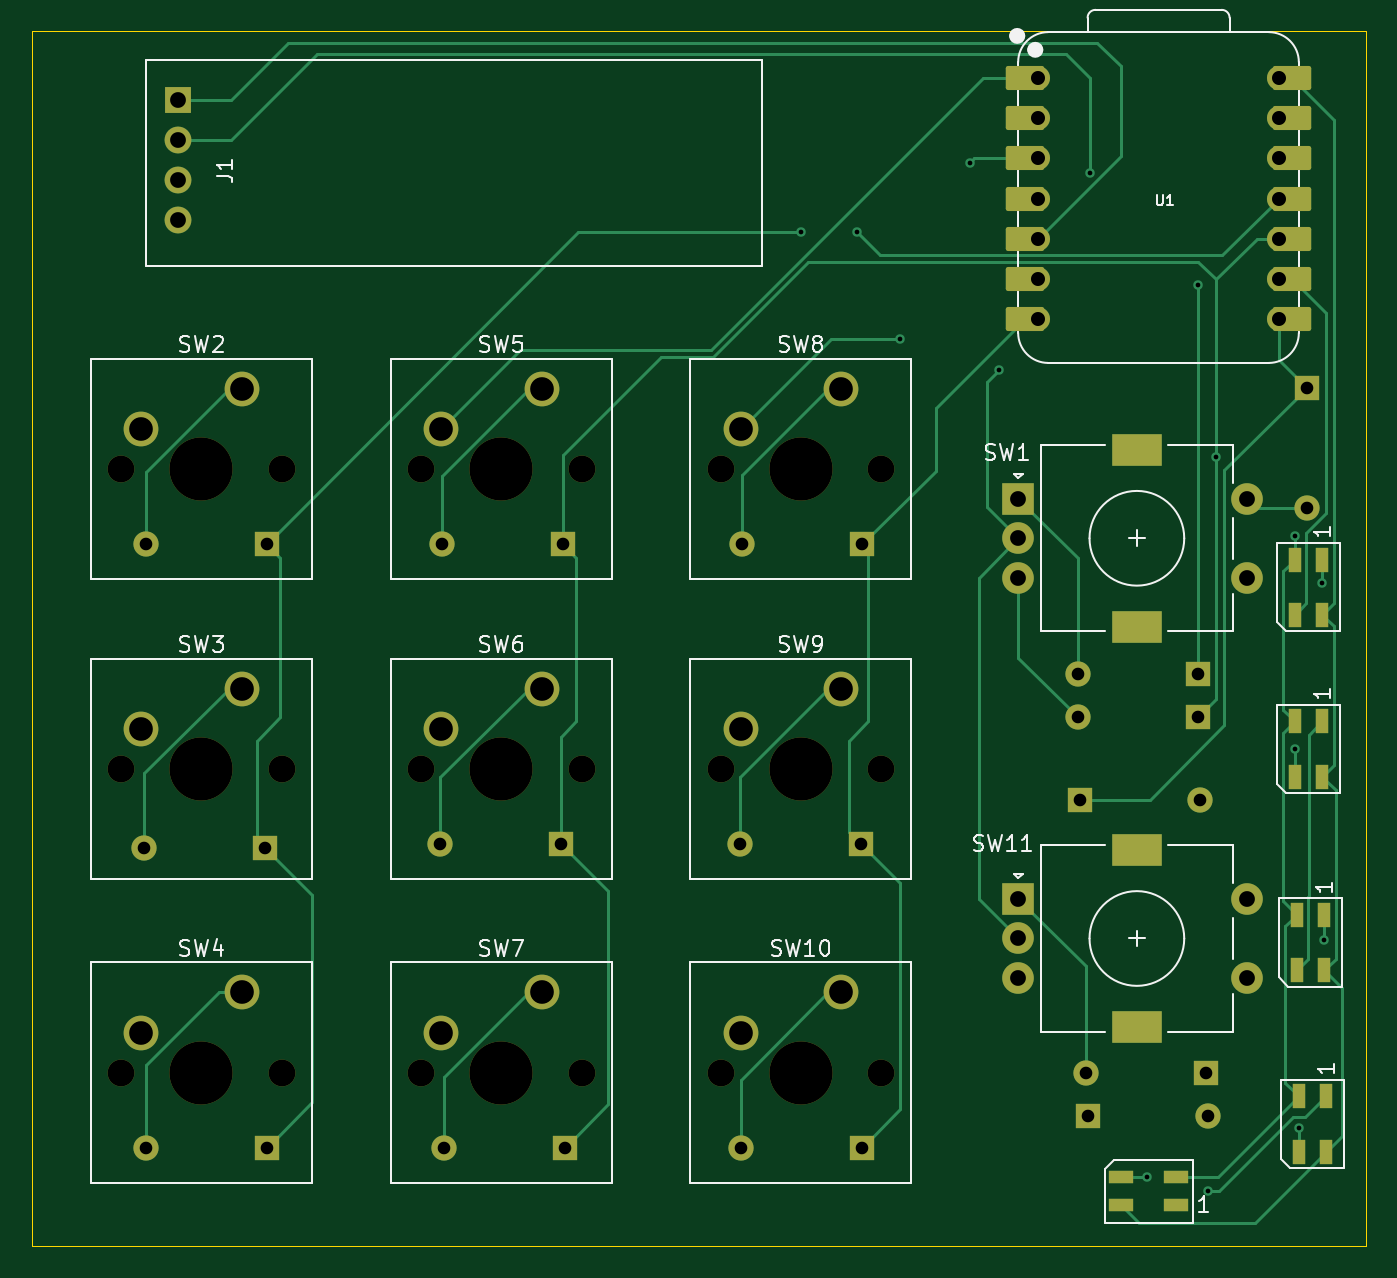
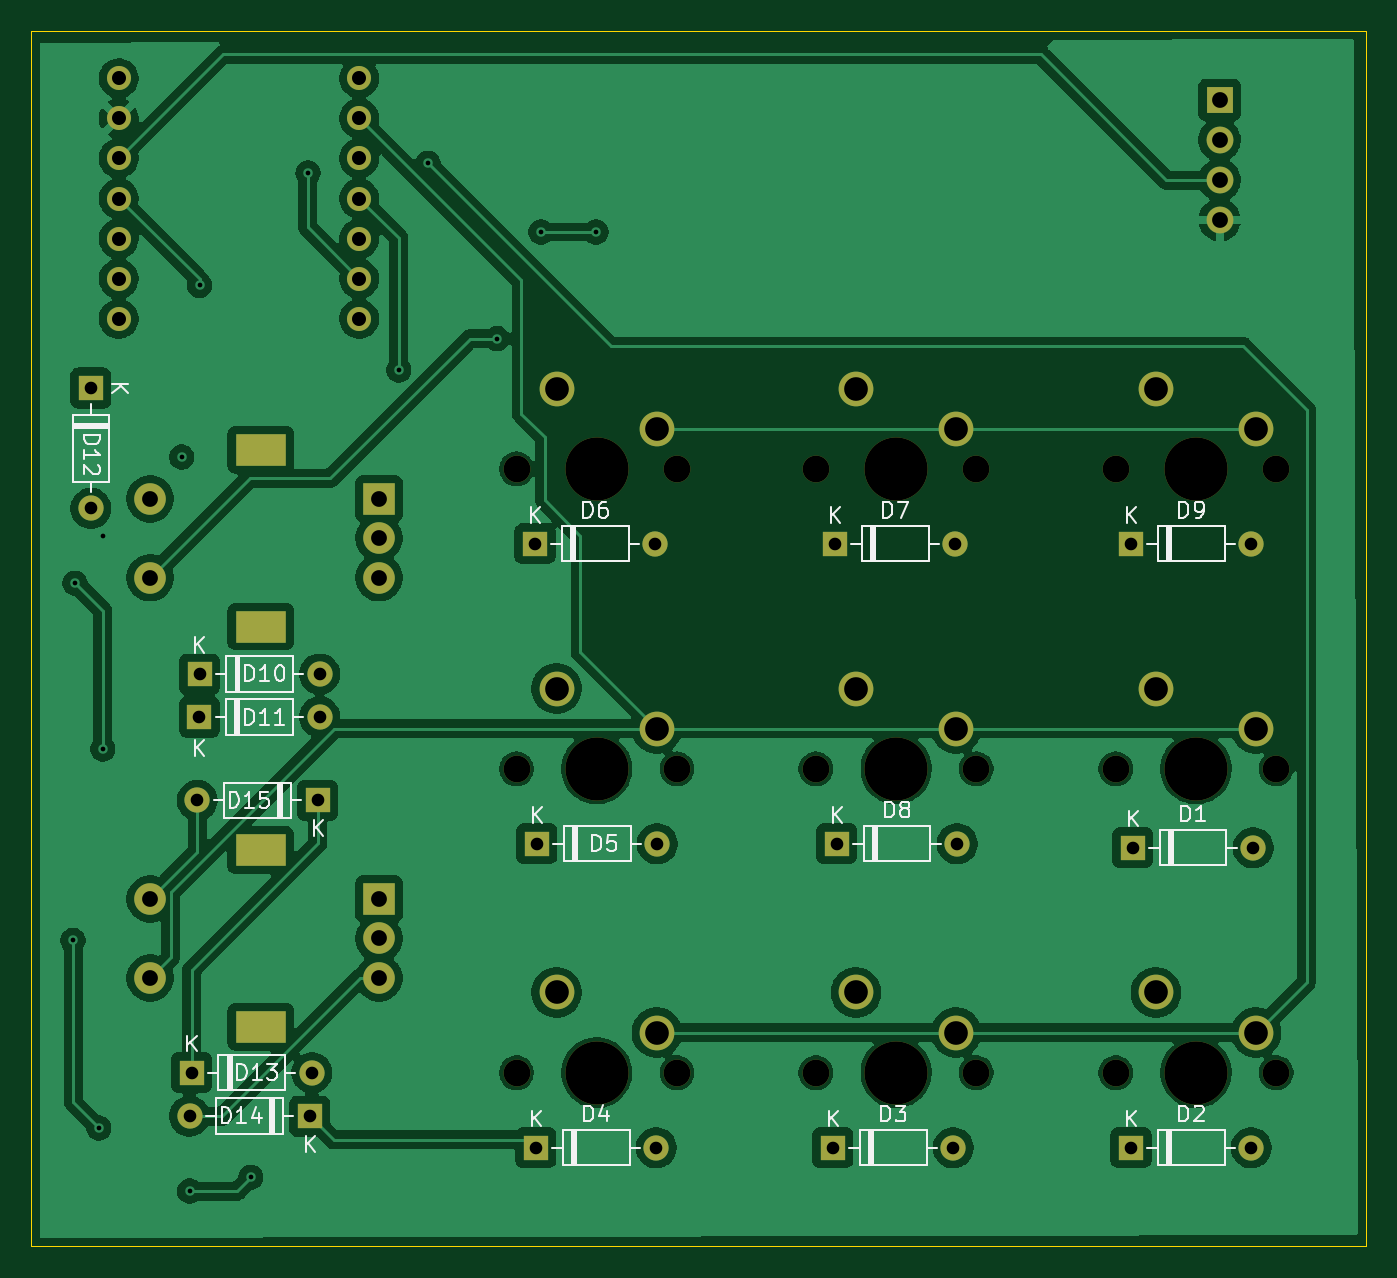
Circuit board: 11 layer files. Board 84.5 x 77.0 mm.
- bottom_copper: keyboard-B_Cu.gbl (157606 bytes)
- bottom_mask: keyboard-B_Mask.gbs (4912 bytes)
- paste: keyboard-B_Paste.gbp (502 bytes)
- bottom_silk: keyboard-B_Silkscreen.gbo (35269 bytes)
- outline: keyboard-Edge_Cuts.gm1 (673 bytes)
- top_copper: keyboard-F_Cu.gtl (20464 bytes)
- top_mask: keyboard-F_Mask.gts (6975 bytes)
- paste: keyboard-F_Paste.gtp (1258 bytes)
- top_silk: keyboard-F_Silkscreen.gto (37543 bytes)
- drill: keyboard-NPTH.drl (832 bytes)
- drill: keyboard-PTH.drl (2202 bytes)

=== bottom_copper: keyboard-B_Cu.gbl (157606 bytes, source omitted) ===
=== bottom_mask: keyboard-B_Mask.gbs ===
G04 #@! TF.GenerationSoftware,KiCad,Pcbnew,9.0.7*
G04 #@! TF.CreationDate,2026-02-07T16:10:57+01:00*
G04 #@! TF.ProjectId,keyboard,6b657962-6f61-4726-942e-6b696361645f,rev?*
G04 #@! TF.SameCoordinates,Original*
G04 #@! TF.FileFunction,Soldermask,Bot*
G04 #@! TF.FilePolarity,Negative*
%FSLAX46Y46*%
G04 Gerber Fmt 4.6, Leading zero omitted, Abs format (unit mm)*
G04 Created by KiCad (PCBNEW 9.0.7) date 2026-02-07 16:10:57*
%MOMM*%
%LPD*%
G01*
G04 APERTURE LIST*
%ADD10R,2.000000X2.000000*%
%ADD11C,2.000000*%
%ADD12R,3.200000X2.000000*%
%ADD13C,1.700000*%
%ADD14C,4.000000*%
%ADD15C,2.200000*%
%ADD16R,1.700000X1.700000*%
%ADD17O,1.700000X1.700000*%
%ADD18C,1.524000*%
%ADD19R,1.600000X1.600000*%
%ADD20O,1.600000X1.600000*%
G04 APERTURE END LIST*
D10*
G04 #@! TO.C,SW11*
X181250000Y-79500000D03*
D11*
X181250000Y-84500000D03*
X181250000Y-82000000D03*
D12*
X188750000Y-76400000D03*
X188750000Y-87600000D03*
D11*
X195750000Y-84500000D03*
X195750000Y-79500000D03*
G04 #@! TD*
D13*
G04 #@! TO.C,SW4*
X124420000Y-90500000D03*
D14*
X129500000Y-90500000D03*
D13*
X134580000Y-90500000D03*
D15*
X132040000Y-85420000D03*
X125690000Y-87960000D03*
G04 #@! TD*
D13*
G04 #@! TO.C,SW9*
X162380000Y-71250000D03*
D14*
X167460000Y-71250000D03*
D13*
X172540000Y-71250000D03*
D15*
X170000000Y-66170000D03*
X163650000Y-68710000D03*
G04 #@! TD*
D16*
G04 #@! TO.C,J1*
X128000000Y-28880000D03*
D17*
X128000000Y-31420000D03*
X128000000Y-33960000D03*
X128000000Y-36500000D03*
G04 #@! TD*
D18*
G04 #@! TO.C,U1*
X182500000Y-27510000D03*
X182500000Y-30050000D03*
X182500000Y-32590000D03*
X182500000Y-35130000D03*
X182500000Y-37670000D03*
X182500000Y-40210000D03*
X182500000Y-42750000D03*
X197740000Y-42750000D03*
X197740000Y-40210000D03*
X197740000Y-37670000D03*
X197740000Y-35130000D03*
X197740000Y-32590000D03*
X197740000Y-30050000D03*
X197740000Y-27510000D03*
G04 #@! TD*
D13*
G04 #@! TO.C,SW2*
X124420000Y-52250000D03*
D14*
X129500000Y-52250000D03*
D13*
X134580000Y-52250000D03*
D15*
X132040000Y-47170000D03*
X125690000Y-49710000D03*
G04 #@! TD*
D13*
G04 #@! TO.C,SW3*
X124420000Y-71250000D03*
D14*
X129500000Y-71250000D03*
D13*
X134580000Y-71250000D03*
D15*
X132040000Y-66170000D03*
X125690000Y-68710000D03*
G04 #@! TD*
D13*
G04 #@! TO.C,SW10*
X162380000Y-90500000D03*
D14*
X167460000Y-90500000D03*
D13*
X172540000Y-90500000D03*
D15*
X170000000Y-85420000D03*
X163650000Y-87960000D03*
G04 #@! TD*
D10*
G04 #@! TO.C,SW1*
X181250000Y-54150000D03*
D11*
X181250000Y-59150000D03*
X181250000Y-56650000D03*
D12*
X188750000Y-51050000D03*
X188750000Y-62250000D03*
D11*
X195750000Y-59150000D03*
X195750000Y-54150000D03*
G04 #@! TD*
D13*
G04 #@! TO.C,SW8*
X162380000Y-52250000D03*
D14*
X167460000Y-52250000D03*
D13*
X172540000Y-52250000D03*
D15*
X170000000Y-47170000D03*
X163650000Y-49710000D03*
G04 #@! TD*
D13*
G04 #@! TO.C,SW7*
X143420000Y-90500000D03*
D14*
X148500000Y-90500000D03*
D13*
X153580000Y-90500000D03*
D15*
X151040000Y-85420000D03*
X144690000Y-87960000D03*
G04 #@! TD*
D13*
G04 #@! TO.C,SW6*
X143420000Y-71250000D03*
D14*
X148500000Y-71250000D03*
D13*
X153580000Y-71250000D03*
D15*
X151040000Y-66170000D03*
X144690000Y-68710000D03*
G04 #@! TD*
D13*
G04 #@! TO.C,SW5*
X143420000Y-52250000D03*
D14*
X148500000Y-52250000D03*
D13*
X153580000Y-52250000D03*
D15*
X151040000Y-47170000D03*
X144690000Y-49710000D03*
G04 #@! TD*
D19*
G04 #@! TO.C,D1*
X133500000Y-76250000D03*
D20*
X125880000Y-76250000D03*
G04 #@! TD*
D19*
G04 #@! TO.C,D15*
X185130000Y-73250000D03*
D20*
X192750000Y-73250000D03*
G04 #@! TD*
D19*
G04 #@! TO.C,D6*
X171370000Y-57000000D03*
D20*
X163750000Y-57000000D03*
G04 #@! TD*
D19*
G04 #@! TO.C,D2*
X133620000Y-95250000D03*
D20*
X126000000Y-95250000D03*
G04 #@! TD*
D19*
G04 #@! TO.C,D5*
X171250000Y-76000000D03*
D20*
X163630000Y-76000000D03*
G04 #@! TD*
D19*
G04 #@! TO.C,D14*
X185630000Y-93250000D03*
D20*
X193250000Y-93250000D03*
G04 #@! TD*
D19*
G04 #@! TO.C,D10*
X192620000Y-65250000D03*
D20*
X185000000Y-65250000D03*
G04 #@! TD*
D19*
G04 #@! TO.C,D12*
X199500000Y-47130000D03*
D20*
X199500000Y-54750000D03*
G04 #@! TD*
D19*
G04 #@! TO.C,D4*
X171310000Y-95250000D03*
D20*
X163690000Y-95250000D03*
G04 #@! TD*
D19*
G04 #@! TO.C,D7*
X152370000Y-57000000D03*
D20*
X144750000Y-57000000D03*
G04 #@! TD*
D19*
G04 #@! TO.C,D9*
X133620000Y-57000000D03*
D20*
X126000000Y-57000000D03*
G04 #@! TD*
D19*
G04 #@! TO.C,D13*
X193120000Y-90500000D03*
D20*
X185500000Y-90500000D03*
G04 #@! TD*
D19*
G04 #@! TO.C,D8*
X152250000Y-76000000D03*
D20*
X144630000Y-76000000D03*
G04 #@! TD*
D19*
G04 #@! TO.C,D3*
X152500000Y-95250000D03*
D20*
X144880000Y-95250000D03*
G04 #@! TD*
D19*
G04 #@! TO.C,D11*
X192631546Y-67971381D03*
D20*
X185011546Y-67971381D03*
G04 #@! TD*
M02*

=== paste: keyboard-B_Paste.gbp ===
G04 #@! TF.GenerationSoftware,KiCad,Pcbnew,9.0.7*
G04 #@! TF.CreationDate,2026-02-07T16:10:57+01:00*
G04 #@! TF.ProjectId,keyboard,6b657962-6f61-4726-942e-6b696361645f,rev?*
G04 #@! TF.SameCoordinates,Original*
G04 #@! TF.FileFunction,Paste,Bot*
G04 #@! TF.FilePolarity,Positive*
%FSLAX46Y46*%
G04 Gerber Fmt 4.6, Leading zero omitted, Abs format (unit mm)*
G04 Created by KiCad (PCBNEW 9.0.7) date 2026-02-07 16:10:57*
%MOMM*%
%LPD*%
G01*
G04 APERTURE LIST*
G04 APERTURE END LIST*
M02*

=== bottom_silk: keyboard-B_Silkscreen.gbo (35269 bytes, source omitted) ===
=== outline: keyboard-Edge_Cuts.gm1 ===
G04 #@! TF.GenerationSoftware,KiCad,Pcbnew,9.0.7*
G04 #@! TF.CreationDate,2026-02-07T16:10:57+01:00*
G04 #@! TF.ProjectId,keyboard,6b657962-6f61-4726-942e-6b696361645f,rev?*
G04 #@! TF.SameCoordinates,Original*
G04 #@! TF.FileFunction,Profile,NP*
%FSLAX46Y46*%
G04 Gerber Fmt 4.6, Leading zero omitted, Abs format (unit mm)*
G04 Created by KiCad (PCBNEW 9.0.7) date 2026-02-07 16:10:57*
%MOMM*%
%LPD*%
G01*
G04 APERTURE LIST*
G04 #@! TA.AperFunction,Profile*
%ADD10C,0.050000*%
G04 #@! TD*
G04 APERTURE END LIST*
D10*
X118750000Y-24512158D02*
X203268291Y-24512158D01*
X203268291Y-101500000D01*
X118750000Y-101500000D01*
X118750000Y-24512158D01*
M02*

=== top_copper: keyboard-F_Cu.gtl (20464 bytes, source omitted) ===
=== top_mask: keyboard-F_Mask.gts (6975 bytes, source omitted) ===
=== paste: keyboard-F_Paste.gtp ===
G04 #@! TF.GenerationSoftware,KiCad,Pcbnew,9.0.7*
G04 #@! TF.CreationDate,2026-02-07T16:10:57+01:00*
G04 #@! TF.ProjectId,keyboard,6b657962-6f61-4726-942e-6b696361645f,rev?*
G04 #@! TF.SameCoordinates,Original*
G04 #@! TF.FileFunction,Paste,Top*
G04 #@! TF.FilePolarity,Positive*
%FSLAX46Y46*%
G04 Gerber Fmt 4.6, Leading zero omitted, Abs format (unit mm)*
G04 Created by KiCad (PCBNEW 9.0.7) date 2026-02-07 16:10:57*
%MOMM*%
%LPD*%
G01*
G04 APERTURE LIST*
%ADD10R,0.850000X1.600000*%
%ADD11R,1.600000X0.850000*%
G04 APERTURE END LIST*
D10*
G04 #@! TO.C,D17*
X200500000Y-68250000D03*
X198750000Y-68250000D03*
X198750000Y-71750000D03*
X200500000Y-71750000D03*
G04 #@! TD*
D11*
G04 #@! TO.C,D20*
X191250000Y-98875000D03*
X191250000Y-97125000D03*
X187750000Y-97125000D03*
X187750000Y-98875000D03*
G04 #@! TD*
D10*
G04 #@! TO.C,D19*
X200750000Y-92000000D03*
X199000000Y-92000000D03*
X199000000Y-95500000D03*
X200750000Y-95500000D03*
G04 #@! TD*
G04 #@! TO.C,D16*
X200500000Y-58000000D03*
X198750000Y-58000000D03*
X198750000Y-61500000D03*
X200500000Y-61500000D03*
G04 #@! TD*
G04 #@! TO.C,D18*
X200625000Y-80500000D03*
X198875000Y-80500000D03*
X198875000Y-84000000D03*
X200625000Y-84000000D03*
G04 #@! TD*
M02*

=== top_silk: keyboard-F_Silkscreen.gto (37543 bytes, source omitted) ===
=== drill: keyboard-NPTH.drl ===
M48
; DRILL file {KiCad 9.0.7} date 2026-02-07T16:10:57+0100
; FORMAT={-:-/ absolute / metric / decimal}
; #@! TF.CreationDate,2026-02-07T16:10:57+01:00
; #@! TF.GenerationSoftware,Kicad,Pcbnew,9.0.7
; #@! TF.FileFunction,NonPlated,1,2,NPTH
FMAT,2
METRIC
; #@! TA.AperFunction,NonPlated,NPTH,ComponentDrill
T1C1.700
; #@! TA.AperFunction,NonPlated,NPTH,ComponentDrill
T2C4.000
%
G90
G05
T1
X124.42Y-52.25
X124.42Y-71.25
X124.42Y-90.5
X134.58Y-52.25
X134.58Y-71.25
X134.58Y-90.5
X143.42Y-52.25
X143.42Y-71.25
X143.42Y-90.5
X153.58Y-52.25
X153.58Y-71.25
X153.58Y-90.5
X162.38Y-52.25
X162.38Y-71.25
X162.38Y-90.5
X172.54Y-52.25
X172.54Y-71.25
X172.54Y-90.5
T2
X129.5Y-52.25
X129.5Y-71.25
X129.5Y-90.5
X148.5Y-52.25
X148.5Y-71.25
X148.5Y-90.5
X167.46Y-52.25
X167.46Y-71.25
X167.46Y-90.5
M30

=== drill: keyboard-PTH.drl ===
M48
; DRILL file {KiCad 9.0.7} date 2026-02-07T16:10:57+0100
; FORMAT={-:-/ absolute / metric / decimal}
; #@! TF.CreationDate,2026-02-07T16:10:57+01:00
; #@! TF.GenerationSoftware,Kicad,Pcbnew,9.0.7
; #@! TF.FileFunction,Plated,1,2,PTH
FMAT,2
METRIC
; #@! TA.AperFunction,Plated,PTH,ViaDrill
T1C0.300
; #@! TA.AperFunction,Plated,PTH,ComponentDrill
T2C0.800
; #@! TA.AperFunction,Plated,PTH,ComponentDrill
T3C0.889
; #@! TA.AperFunction,Plated,PTH,ComponentDrill
T4C1.000
; #@! TA.AperFunction,Plated,PTH,ComponentDrill
T5C1.500
%
G90
G05
T1
X167.5Y-37.25
X171.0Y-37.25
X173.75Y-44.0
X178.149Y-32.899
X180.0Y-46.0
X185.75Y-33.5
X189.375Y-97.125
X192.62Y-40.63
X193.25Y-98.0
X193.75Y-51.5
X198.75Y-56.5
X198.75Y-70.0
X199.0Y-94.0
X200.5Y-59.5
X200.625Y-82.125
T2
X125.88Y-76.25
X126.0Y-57.0
X126.0Y-95.25
X133.5Y-76.25
X133.62Y-57.0
X133.62Y-95.25
X144.63Y-76.0
X144.75Y-57.0
X144.88Y-95.25
X152.25Y-76.0
X152.37Y-57.0
X152.5Y-95.25
X163.63Y-76.0
X163.69Y-95.25
X163.75Y-57.0
X171.25Y-76.0
X171.31Y-95.25
X171.37Y-57.0
X185.0Y-65.25
X185.012Y-67.971
X185.13Y-73.25
X185.5Y-90.5
X185.63Y-93.25
X192.62Y-65.25
X192.632Y-67.971
X192.75Y-73.25
X193.12Y-90.5
X193.25Y-93.25
X199.5Y-47.13
X199.5Y-54.75
T3
X182.5Y-27.51
X182.5Y-30.05
X182.5Y-32.59
X182.5Y-35.13
X182.5Y-37.67
X182.5Y-40.21
X182.5Y-42.75
X197.74Y-27.51
X197.74Y-30.05
X197.74Y-32.59
X197.74Y-35.13
X197.74Y-37.67
X197.74Y-40.21
X197.74Y-42.75
T4
X128.0Y-28.88
X128.0Y-31.42
X128.0Y-33.96
X128.0Y-36.5
X181.25Y-54.15
X181.25Y-56.65
X181.25Y-59.15
X181.25Y-79.5
X181.25Y-82.0
X181.25Y-84.5
X195.75Y-54.15
X195.75Y-59.15
X195.75Y-79.5
X195.75Y-84.5
T5
X125.69Y-49.71
X125.69Y-68.71
X125.69Y-87.96
X132.04Y-47.17
X132.04Y-66.17
X132.04Y-85.42
X144.69Y-49.71
X144.69Y-68.71
X144.69Y-87.96
X151.04Y-47.17
X151.04Y-66.17
X151.04Y-85.42
X163.65Y-49.71
X163.65Y-68.71
X163.65Y-87.96
X170.0Y-47.17
X170.0Y-66.17
X170.0Y-85.42
T5
G00X188.1Y-51.05
M15
G01X189.4Y-51.05
M16
G05
G00X188.1Y-62.25
M15
G01X189.4Y-62.25
M16
G05
G00X188.1Y-76.4
M15
G01X189.4Y-76.4
M16
G05
G00X188.1Y-87.6
M15
G01X189.4Y-87.6
M16
G05
M30

